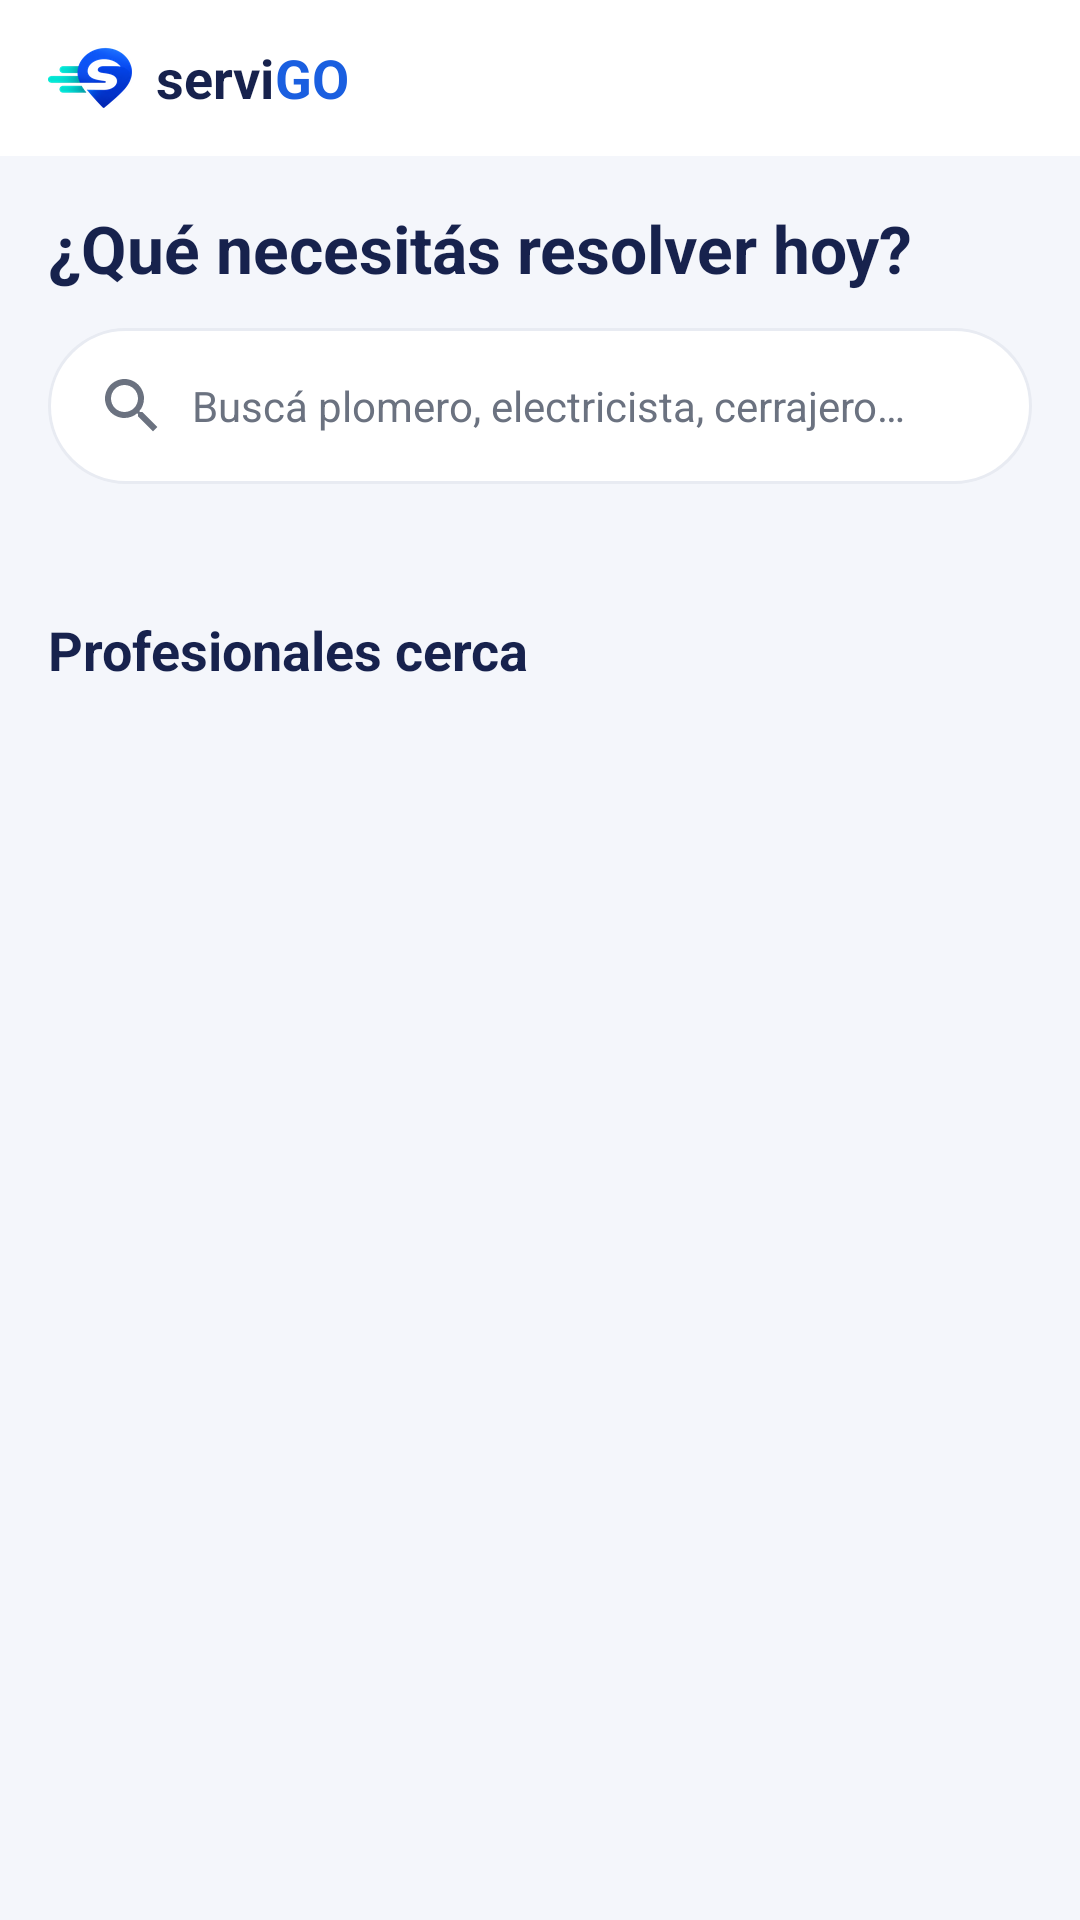

This screen was rendered from an Android layout file. Write that file and the resources it references.
<!-- AndroidManifest.xml: application theme Theme.ServiGOv2 -->
<!-- res/layout/activity_servicios.xml -->
<?xml version="1.0" encoding="utf-8"?>
<LinearLayout xmlns:android="http://schemas.android.com/apk/res/android"
    xmlns:app="http://schemas.android.com/apk/res-auto"
    xmlns:tools="http://schemas.android.com/tools"
    android:layout_width="match_parent"
    android:layout_height="match_parent"
    android:background="@color/servigo_surface"
    android:fitsSystemWindows="true"
    android:orientation="vertical">

    

    
    <LinearLayout
        android:layout_width="match_parent"
        android:layout_height="wrap_content"
        android:background="@color/servigo_surface"
        android:gravity="center_vertical"
        android:orientation="horizontal"
        android:paddingHorizontal="@dimen/espacio_grande"
        android:paddingVertical="@dimen/espacio_medio">

        <ImageView
            android:layout_width="@dimen/logo_barra"
            android:layout_height="@dimen/logo_barra"
            android:contentDescription="@null"
            android:src="@drawable/logo_servigo" />

        
        <TextView
            android:layout_width="wrap_content"
            android:layout_height="wrap_content"
            android:layout_marginStart="@dimen/espacio_chico"
            android:text="@string/marca_servi"
            android:textColor="@color/servigo_navy"
            android:textSize="@dimen/texto_titulo"
            android:textStyle="bold" />

        <TextView
            android:layout_width="wrap_content"
            android:layout_height="wrap_content"
            android:text="@string/marca_go"
            android:textColor="@color/servigo_blue"
            android:textSize="@dimen/texto_titulo"
            android:textStyle="bold" />
    </LinearLayout>

    
    <LinearLayout
        android:layout_width="match_parent"
        android:layout_height="0dp"
        android:layout_weight="1"
        android:background="@color/servigo_background"
        android:orientation="vertical">

        <TextView
            style="@style/TextoTituloGrande"
            android:layout_width="match_parent"
            android:layout_height="wrap_content"
            android:layout_marginHorizontal="@dimen/espacio_grande"
            android:layout_marginTop="@dimen/espacio_grande"
            android:text="@string/titulo_servicios" />

        
        <LinearLayout
            android:layout_width="match_parent"
            android:layout_height="@dimen/alto_buscador"
            android:layout_marginHorizontal="@dimen/espacio_grande"
            android:layout_marginTop="@dimen/espacio_medio"
            android:background="@drawable/fondo_buscador"
            android:gravity="center_vertical"
            android:orientation="horizontal"
            android:paddingHorizontal="@dimen/espacio_grande">

            <ImageView
                android:layout_width="@dimen/icono_medio"
                android:layout_height="@dimen/icono_medio"
                android:contentDescription="@string/desc_buscar"
                android:src="@drawable/ic_buscar" />

            <EditText
                android:id="@+id/campoBusqueda"
                android:layout_width="match_parent"
                android:layout_height="match_parent"
                android:layout_marginStart="@dimen/espacio_chico"
                android:autofillHints=""
                android:background="@android:color/transparent"
                android:hint="@string/hint_buscador"
                android:imeOptions="actionSearch"
                android:inputType="text"
                android:maxLines="1"
                android:textColor="@color/servigo_text_primary"
                android:textColorHint="@color/servigo_text_secondary"
                android:textSize="@dimen/texto_cuerpo" />
        </LinearLayout>

        
        <HorizontalScrollView
            android:layout_width="match_parent"
            android:layout_height="wrap_content"
            android:layout_marginTop="@dimen/espacio_medio"
            android:clipToPadding="false"
            android:paddingHorizontal="@dimen/espacio_grande"
            android:scrollbars="none">

            <com.google.android.material.chip.ChipGroup
                android:id="@+id/grupoCategorias"
                android:layout_width="wrap_content"
                android:layout_height="wrap_content"
                app:singleLine="true"
                app:singleSelection="true" />
        </HorizontalScrollView>

        
        <LinearLayout
            android:id="@+id/contenedorAviso"
            android:layout_width="match_parent"
            android:layout_height="wrap_content"
            android:layout_marginHorizontal="@dimen/espacio_grande"
            android:layout_marginTop="@dimen/espacio_medio"
            android:background="@drawable/fondo_caja_clara"
            android:gravity="center_vertical"
            android:orientation="horizontal"
            android:padding="@dimen/espacio_medio"
            android:visibility="gone"
            tools:visibility="visible">

            <ImageView
                android:layout_width="@dimen/icono_medio"
                android:layout_height="@dimen/icono_medio"
                android:contentDescription="@null"
                android:src="@drawable/ic_alerta" />

            <TextView
                android:id="@+id/textoAviso"
                style="@style/TextoSecundario"
                android:layout_width="match_parent"
                android:layout_height="wrap_content"
                android:layout_marginStart="@dimen/espacio_chico"
                android:textSize="@dimen/texto_chico" />
        </LinearLayout>

        
        <com.google.android.material.progressindicator.LinearProgressIndicator
            android:id="@+id/barraCarga"
            android:layout_width="match_parent"
            android:layout_height="wrap_content"
            android:layout_marginHorizontal="@dimen/espacio_grande"
            android:layout_marginTop="@dimen/espacio_medio"
            android:indeterminate="true"
            android:visibility="invisible"
            app:indicatorColor="@color/servigo_blue"
            app:trackColor="@color/servigo_divider"
            app:trackCornerRadius="2dp"
            app:trackThickness="3dp" />

        <TextView
            android:id="@+id/subtituloLista"
            android:layout_width="match_parent"
            android:layout_height="wrap_content"
            android:layout_marginHorizontal="@dimen/espacio_grande"
            android:layout_marginTop="@dimen/espacio_grande"
            android:layout_marginBottom="@dimen/espacio_chico"
            android:text="@string/subtitulo_lista"
            android:textColor="@color/servigo_text_primary"
            android:textSize="@dimen/texto_titulo"
            android:textStyle="bold" />

        
        <FrameLayout
            android:layout_width="match_parent"
            android:layout_height="0dp"
            android:layout_weight="1">

            <androidx.recyclerview.widget.RecyclerView
                android:id="@+id/listaServicios"
                android:layout_width="match_parent"
                android:layout_height="match_parent"
                android:clipToPadding="false"
                android:paddingTop="@dimen/espacio_chico"
                android:paddingBottom="@dimen/espacio_grande"
                tools:listitem="@layout/item_servicio" />

            
            <LinearLayout
                android:id="@+id/estadoVacio"
                android:layout_width="match_parent"
                android:layout_height="match_parent"
                android:gravity="center"
                android:orientation="vertical"
                android:padding="@dimen/espacio_extra"
                android:visibility="gone">

                <ImageView
                    android:layout_width="48dp"
                    android:layout_height="48dp"
                    android:alpha="0.5"
                    android:contentDescription="@null"
                    android:src="@drawable/ic_buscar" />

                <TextView
                    android:layout_width="wrap_content"
                    android:layout_height="wrap_content"
                    android:layout_marginTop="@dimen/espacio_medio"
                    android:text="@string/sin_resultados"
                    android:textColor="@color/servigo_text_primary"
                    android:textSize="@dimen/texto_nombre"
                    android:textStyle="bold" />

                <TextView
                    style="@style/TextoSecundario"
                    android:layout_width="wrap_content"
                    android:layout_height="wrap_content"
                    android:layout_marginTop="4dp"
                    android:gravity="center"
                    android:text="@string/sin_resultados_detalle"
                    android:textSize="@dimen/texto_chico" />
            </LinearLayout>
        </FrameLayout>
    </LinearLayout>
</LinearLayout>
<!-- res/layout/item_servicio.xml (included above) -->
<?xml version="1.0" encoding="utf-8"?>
<LinearLayout xmlns:android="http://schemas.android.com/apk/res/android"
    xmlns:app="http://schemas.android.com/apk/res-auto"
    xmlns:tools="http://schemas.android.com/tools"
    android:layout_width="match_parent"
    android:layout_height="wrap_content"
    android:layout_marginHorizontal="@dimen/espacio_grande"
    android:layout_marginBottom="@dimen/espacio_medio"
    android:background="@drawable/fondo_tarjeta"
    android:elevation="@dimen/elevacion_tarjeta"
    android:orientation="vertical"
    android:padding="@dimen/espacio_grande">

    
    <LinearLayout
        android:layout_width="match_parent"
        android:layout_height="wrap_content"
        android:orientation="horizontal">

        <ImageView
            android:id="@+id/imagenServicio"
            android:layout_width="@dimen/imagen_item"
            android:layout_height="@dimen/imagen_item"
            android:background="@drawable/fondo_imagen"
            android:clipToOutline="true"
            android:contentDescription="@string/desc_imagen_servicio"
            android:scaleType="centerCrop"
            tools:src="@drawable/placeholder_servicio" />

        <LinearLayout
            android:layout_width="0dp"
            android:layout_height="wrap_content"
            android:layout_marginStart="@dimen/espacio_medio"
            android:layout_weight="1"
            android:orientation="vertical">

            <TextView
                android:id="@+id/nombreServicio"
                style="@style/TextoNombre"
                android:layout_width="match_parent"
                android:layout_height="wrap_content"
                android:ellipsize="end"
                android:maxLines="2"
                tools:text="Plomero Gasista Electricista" />

            <TextView
                android:id="@+id/direccionServicio"
                style="@style/TextoSecundario"
                android:layout_width="match_parent"
                android:layout_height="wrap_content"
                android:layout_marginTop="2dp"
                android:ellipsize="end"
                android:maxLines="2"
                android:textSize="@dimen/texto_chico"
                tools:text="Dr. Enrique Finochietto 436, CABA" />

            
            <LinearLayout
                android:id="@+id/contenedorRating"
                android:layout_width="wrap_content"
                android:layout_height="wrap_content"
                android:layout_marginTop="@dimen/espacio_chico"
                android:gravity="center_vertical"
                android:orientation="horizontal">

                <ImageView
                    android:layout_width="@dimen/icono_chico"
                    android:layout_height="@dimen/icono_chico"
                    android:contentDescription="@string/desc_rating"
                    android:src="@drawable/ic_estrella" />

                <TextView
                    android:id="@+id/ratingServicio"
                    android:layout_width="wrap_content"
                    android:layout_height="wrap_content"
                    android:layout_marginStart="4dp"
                    android:textColor="@color/servigo_text_primary"
                    android:textSize="@dimen/texto_cuerpo"
                    android:textStyle="bold"
                    tools:text="4.9" />

                <TextView
                    android:id="@+id/reseniasServicio"
                    style="@style/TextoSecundario"
                    android:layout_width="wrap_content"
                    android:layout_height="wrap_content"
                    android:layout_marginStart="4dp"
                    android:textSize="@dimen/texto_chico"
                    tools:text="(142 reseñas)" />
            </LinearLayout>
        </LinearLayout>
    </LinearLayout>

    <View
        android:layout_width="match_parent"
        android:layout_height="1dp"
        android:layout_marginVertical="@dimen/espacio_medio"
        android:background="@color/servigo_divider" />

    
    <LinearLayout
        android:layout_width="match_parent"
        android:layout_height="wrap_content"
        android:gravity="center_vertical"
        android:orientation="horizontal">

        <LinearLayout
            android:id="@+id/contenedorPrecio"
            android:layout_width="0dp"
            android:layout_height="wrap_content"
            android:layout_weight="1"
            android:orientation="vertical">

            <TextView
                style="@style/TextoSecundario"
                android:layout_width="wrap_content"
                android:layout_height="wrap_content"
                android:text="@string/etiqueta_precio"
                android:textSize="@dimen/texto_chico" />

            <TextView
                android:id="@+id/precioServicio"
                android:layout_width="wrap_content"
                android:layout_height="wrap_content"
                android:textColor="@color/servigo_text_primary"
                android:textSize="@dimen/texto_nombre"
                android:textStyle="bold"
                tools:text="Consultar" />
        </LinearLayout>

        <com.google.android.material.button.MaterialButton
            android:id="@+id/botonDetalle"
            style="@style/BotonPrimario"
            android:layout_width="wrap_content"
            android:layout_height="wrap_content"
            android:text="@string/ver_detalle"
            android:textSize="@dimen/texto_cuerpo"
            app:icon="@drawable/ic_flecha"
            app:iconGravity="end"
            app:iconSize="@dimen/icono_chico"
            app:iconTint="@color/white" />
    </LinearLayout>
</LinearLayout>
<!-- resources referenced by this layout -->
<resources>
  <color name="servigo_background">#F4F6FB</color>
  <color name="servigo_blue">#1A5FE0</color>
  <color name="servigo_divider">#E8EBF2</color>
  <color name="servigo_navy">#17224D</color>
  <color name="servigo_surface">#FFFFFF</color>
  <color name="servigo_text_primary">#17224D</color>
  <color name="servigo_text_secondary">#6B7280</color>
  <color name="white">#FFFFFFFF</color>
  <dimen name="alto_buscador">52dp</dimen>
  <dimen name="elevacion_tarjeta">2dp</dimen>
  <dimen name="espacio_chico">8dp</dimen>
  <dimen name="espacio_extra">24dp</dimen>
  <dimen name="espacio_grande">16dp</dimen>
  <dimen name="espacio_medio">12dp</dimen>
  <dimen name="icono_chico">16dp</dimen>
  <dimen name="icono_medio">24dp</dimen>
  <dimen name="imagen_item">64dp</dimen>
  <dimen name="logo_barra">28dp</dimen>
  <dimen name="texto_chico">12sp</dimen>
  <dimen name="texto_cuerpo">14sp</dimen>
  <dimen name="texto_nombre">16sp</dimen>
  <dimen name="texto_titulo">18sp</dimen>
  <!-- drawable fondo_caja_clara (drawable) -->
  <?xml version="1.0" encoding="utf-8"?>
  <shape xmlns:android="http://schemas.android.com/apk/res/android" android:shape="rectangle">
      <solid android:color="@color/servigo_chip_bg" />
      <corners android:radius="@dimen/radio_imagen" />
  </shape>
  <!-- drawable fondo_imagen (drawable) -->
  <?xml version="1.0" encoding="utf-8"?>
  <shape xmlns:android="http://schemas.android.com/apk/res/android" android:shape="rectangle">
      <solid android:color="@color/servigo_chip_bg" />
      <corners android:radius="@dimen/radio_imagen" />
  </shape>
  <!-- drawable fondo_tarjeta (drawable) -->
  <?xml version="1.0" encoding="utf-8"?>
  <shape xmlns:android="http://schemas.android.com/apk/res/android" android:shape="rectangle">
      <solid android:color="@color/servigo_surface" />
      <corners android:radius="@dimen/radio_tarjeta" />
  </shape>
  <string name="desc_buscar">Buscar</string>
  <string name="desc_imagen_servicio">Imagen del servicio</string>
  <string name="desc_rating">Puntuación</string>
  <string name="etiqueta_precio">Precio</string>
  <string name="hint_buscador">Buscá plomero, electricista, cerrajero…</string>
  <string name="marca_go">GO</string>
  <string name="marca_servi">servi</string>
  <string name="sin_resultados">No se encontraron servicios</string>
  <string name="sin_resultados_detalle">Probá buscando otro oficio o revisá tu conexión.</string>
  <string name="subtitulo_lista">Profesionales cerca</string>
  <string name="titulo_servicios">¿Qué necesitás resolver hoy?</string>
  <string name="ver_detalle">Ver detalle</string>
  <style name="BotonPrimario" parent="Widget.Material3.Button">
          <item name="backgroundTint">@color/servigo_blue</item>
          <item name="android:textColor">@color/white</item>
          <item name="cornerRadius">@dimen/radio_boton</item>
          <item name="android:textAllCaps">false</item>
      </style>
  <style name="TextoNombre">
          <item name="android:textSize">@dimen/texto_nombre</item>
          <item name="android:textColor">@color/servigo_text_primary</item>
          <item name="android:textStyle">bold</item>
      </style>
  <style name="TextoSecundario">
          <item name="android:textSize">@dimen/texto_cuerpo</item>
          <item name="android:textColor">@color/servigo_text_secondary</item>
      </style>
  <style name="TextoTituloGrande">
          <item name="android:textSize">@dimen/texto_titulo_grande</item>
          <item name="android:textColor">@color/servigo_text_primary</item>
          <item name="android:textStyle">bold</item>
      </style>
  <dimen name="radio_buscador">28dp</dimen>
  <color name="servigo_chip_bg">#EEF2FE</color>
  <dimen name="radio_imagen">12dp</dimen>
  <dimen name="radio_tarjeta">16dp</dimen>
  <color name="servigo_orange">#F7901E</color>
  <dimen name="radio_boton">24dp</dimen>
  <dimen name="texto_titulo_grande">22sp</dimen>
  <color name="servigo_teal">#17C9C0</color>
</resources>
